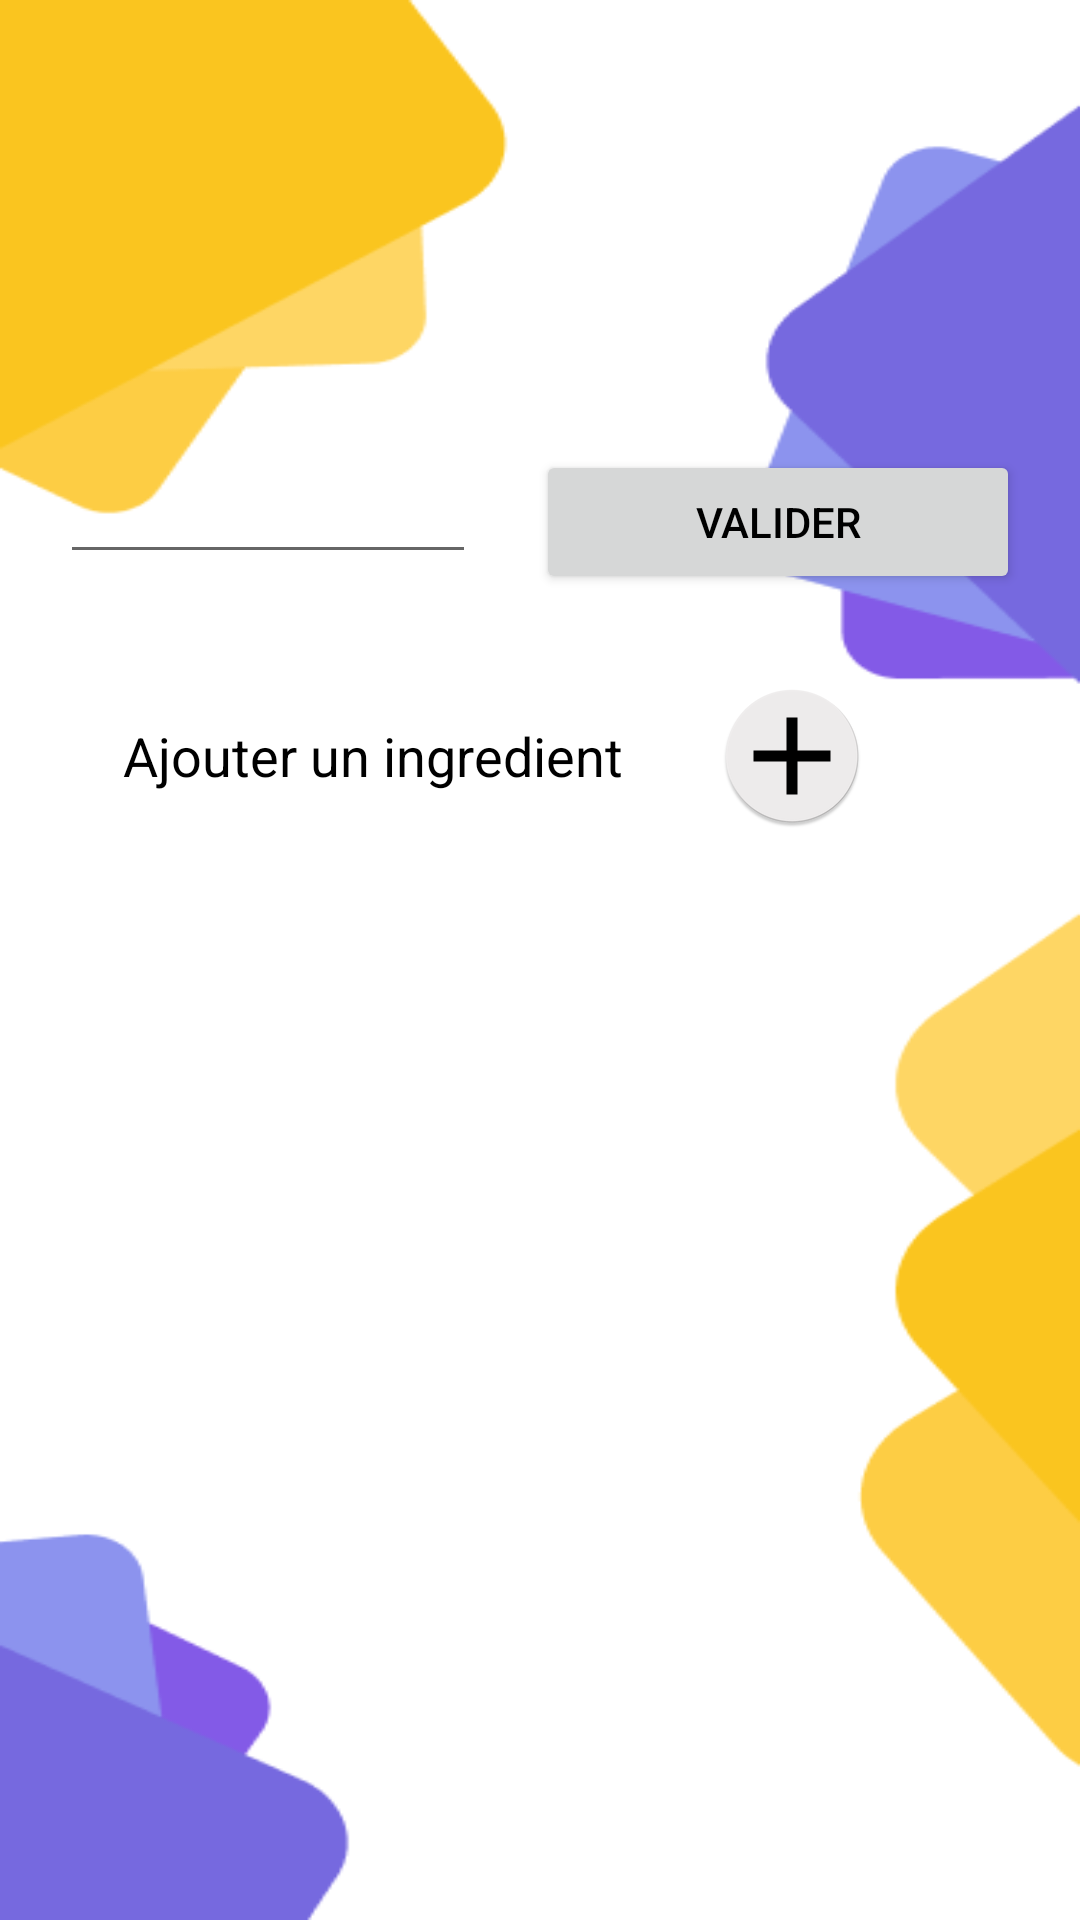

Produce the Android XML layout that renders to this screen, including the resource entries it uses.
<!-- AndroidManifest.xml: application theme Theme.ListeDeCourseGroupe3 -->
<!-- res/layout/alterrecette.xml -->
<?xml version="1.0" encoding="utf-8"?>
<androidx.constraintlayout.widget.ConstraintLayout xmlns:android="http://schemas.android.com/apk/res/android"
    xmlns:app="http://schemas.android.com/apk/res-auto"
    xmlns:tools="http://schemas.android.com/tools"
    android:layout_width="match_parent"
    android:layout_height="match_parent"
    tools:context=".AlterRecette">

    <androidx.constraintlayout.widget.ConstraintLayout
        android:id="@+id/constraintLayout2"
        android:layout_width="0dp"
        android:layout_height="match_parent"
        android:background="@drawable/listecourse"
        app:layout_constraintEnd_toEndOf="parent"
        app:layout_constraintStart_toStartOf="parent"
        app:layout_constraintTop_toTopOf="parent">

        <ImageButton
            android:id="@+id/imageView"
            android:layout_width="wrap_content"
            android:layout_height="48dp"
            android:layout_marginStart="10dp"
            android:layout_marginTop="10dp"
            android:backgroundTint="#00FFFFFF"
            android:visibility="visible"
            app:layout_constraintStart_toStartOf="parent"
            app:layout_constraintTop_toTopOf="parent"
            app:srcCompat="@mipmap/ic_back" />
    </androidx.constraintlayout.widget.ConstraintLayout>

    <TableLayout
        android:id="@+id/layout"
        android:layout_width="match_parent"

        android:layout_height="match_parent"
        android:layout_marginLeft="20dp"

        android:layout_marginRight="20dp"
        android:layout_marginTop="150dp"
        app:layout_constraintBottom_toBottomOf="@+id/constraintLayout2"
        app:layout_constraintDimensionRatio="1:1"
        app:layout_constraintEnd_toEndOf="parent"
        app:layout_constraintStart_toStartOf="parent"
        app:layout_constraintTop_toTopOf="parent">

        <TableRow
            android:layout_width="match_parent"
            android:layout_height="match_parent">

            <EditText
                android:id="@+id/name"
                android:layout_width="0dp"
                android:layout_height="wrap_content"
                android:layout_weight="2" />

            <Button
                android:id="@+id/Valider"
                android:layout_width="wrap_content"
                android:layout_height="wrap_content"
                android:layout_marginLeft="20dp"
                android:layout_weight="1"
                android:drawableRight="@drawable/ic_baseline_check_24"
                android:text="Valider"
                android:textColor="@color/black" />
        </TableRow>

        <TableRow
            android:layout_width="match_parent"
            android:layout_height="match_parent"
            android:layout_marginTop="20dp">

            <TextView
                android:id="@+id/textView"
                android:layout_width="107dp"
                android:layout_height="match_parent"
                android:layout_weight="1"
                android:gravity="center"
                android:text="Ajouter un ingredient"
                android:textColor="@color/black"
                android:textSize="18dp" />

            <ImageButton
                android:id="@+id/imageButton2"
                android:layout_width="wrap_content"
                android:layout_height="wrap_content"
                android:layout_marginRight="40dp"
                android:backgroundTint="#00FFFFFF"
                android:visibility="visible"
                app:layout_constraintStart_toStartOf="parent"
                app:layout_constraintTop_toTopOf="parent"
                app:srcCompat="@mipmap/ic_add" />

        </TableRow>

        <TableRow
            android:layout_width="match_parent"
            android:layout_height="match_parent"
            android:gravity="center">

        </TableRow>
    </TableLayout>

</androidx.constraintlayout.widget.ConstraintLayout>
<!-- resources referenced by this layout -->
<resources>
  <color name="black">#FF000000</color>
  <!-- drawable listecourse: png bitmap (drawable, 12829 bytes) -->
  <!-- mipmap ic_add: png bitmap (mipmap-hdpi, 873 bytes) -->
  <style name="Theme.ListeDeCourseGroupe3" parent="Theme.MaterialComponents.DayNight.NoActionBar">
          
          <item name="colorPrimary">@color/purple_500</item>
          <item name="colorPrimaryVariant">@color/purple_700</item>
          <item name="colorOnPrimary">@color/white</item>
          
          <item name="colorSecondary">@color/teal_200</item>
          <item name="colorSecondaryVariant">@color/teal_700</item>
          <item name="colorOnSecondary">@color/black</item>
          
          <item name="android:statusBarColor" tools:targetApi="l">?attr/colorPrimaryVariant</item>
          
      </style>
  <color name="purple_500">#ff5454</color>
  <color name="purple_700">#FF3700B3</color>
  <color name="white">#FFFFFFFF</color>
  <color name="teal_200">#FF03DAC5</color>
  <color name="teal_700">#FF018786</color>
</resources>
